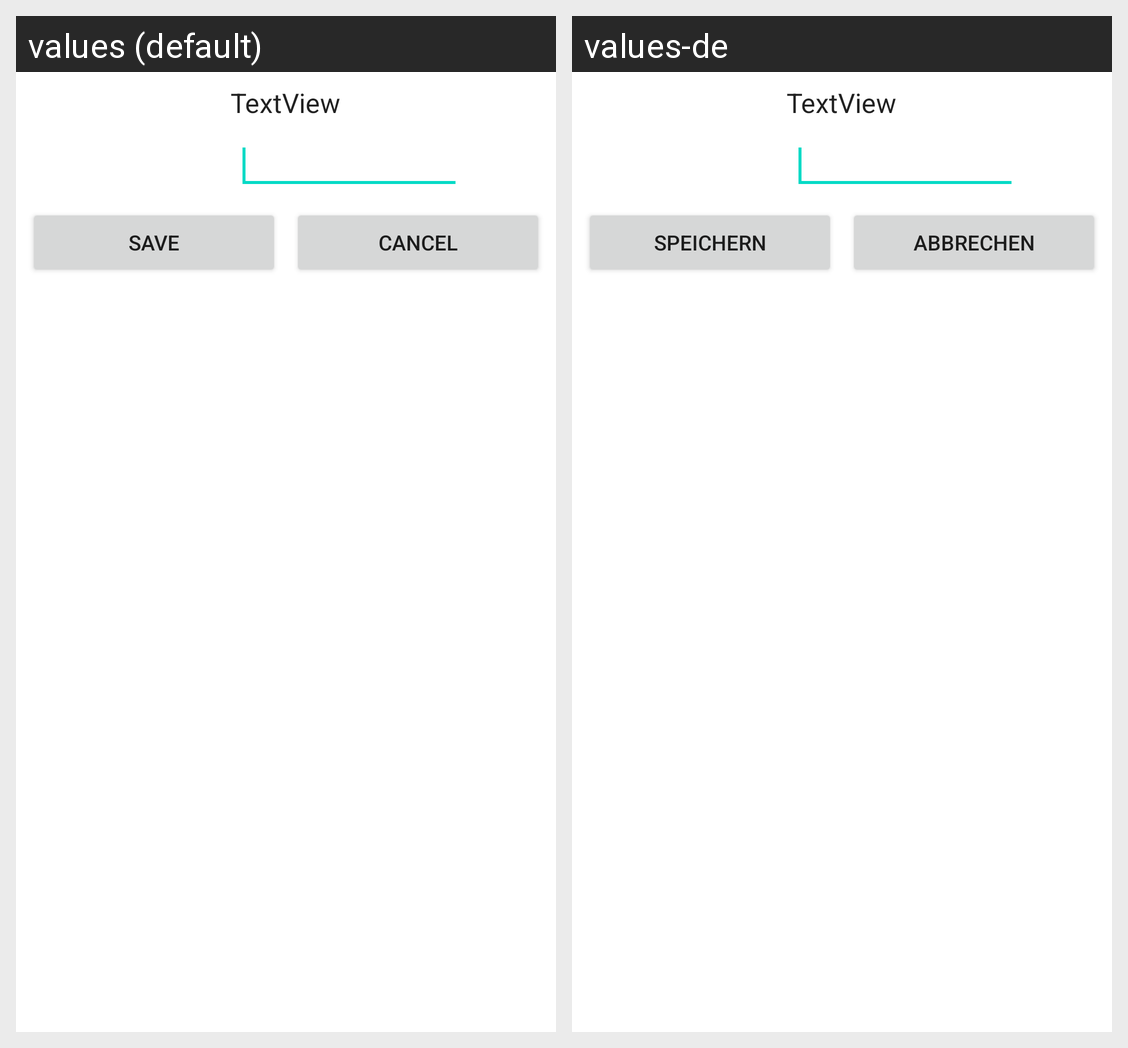

Strings drawn on this Android screen and how each of the app's shown locales translates them:
Android screen res/layout/dialog_cfg_string.xml rendered under 2 locales, left to right: values (default), values-de. Device: Nexus 5 (rendered at 1080×1920; each locale shown at half size, 540×960, under a caption strip naming it); theme Theme.MaterialComponents.DayNight.NoActionBar.
Strings drawn on this screen, with the default value and each locale's value (text and hints the layout hard-codes, and strings that could not be matched under every locale, appear in the picture but are not listed):

save
  values: Save
  values-de: Speichern

gen_cancel
  values: Cancel
  values-de: Abbrechen
